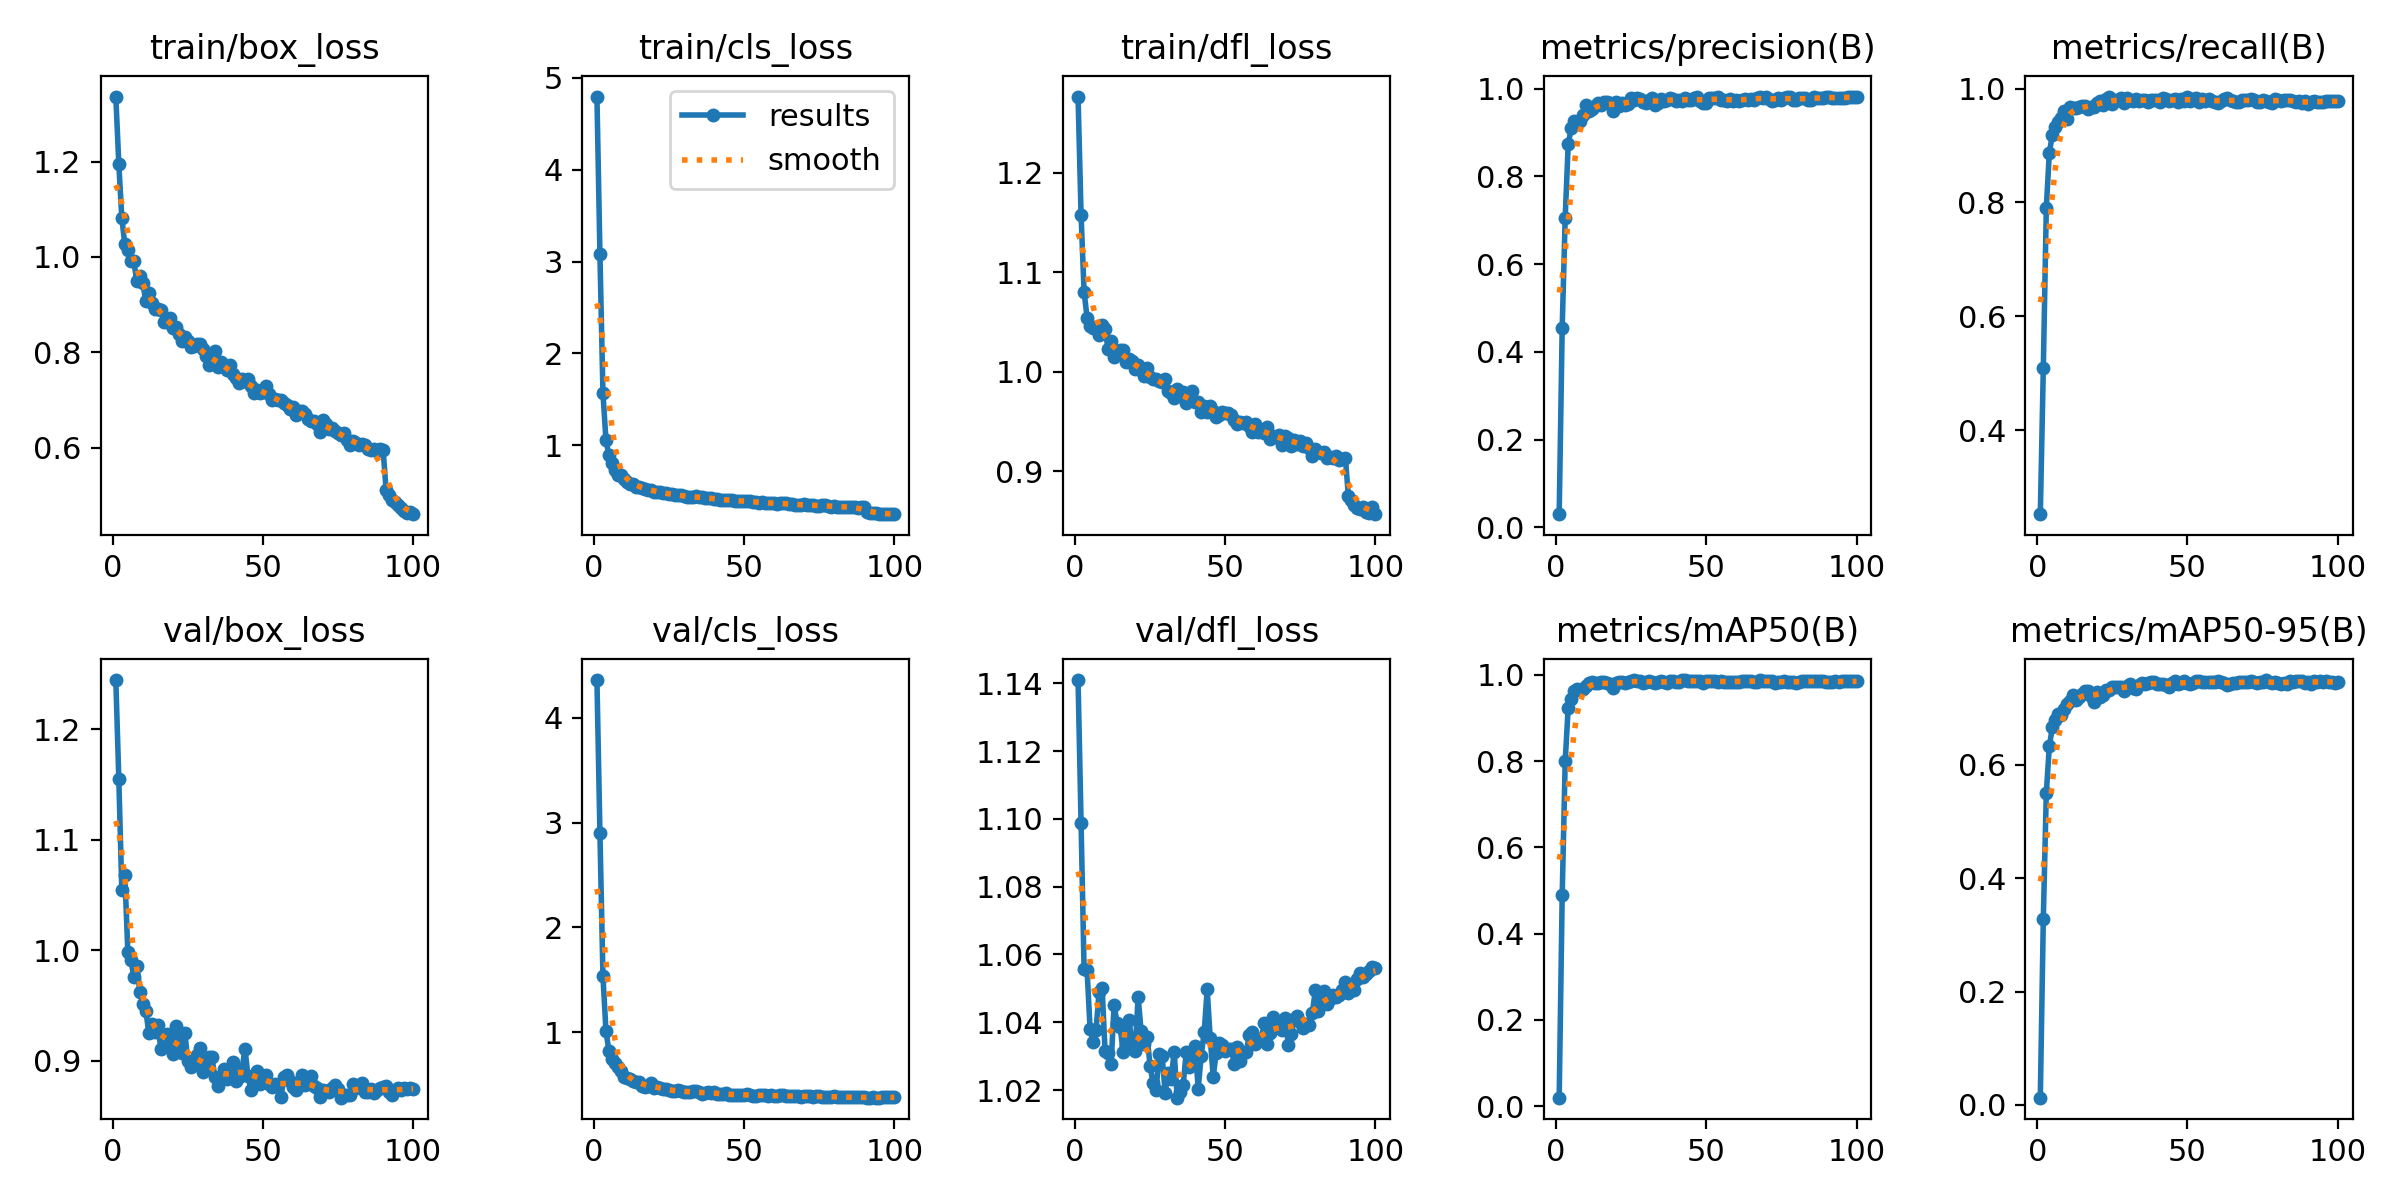

The file beside this chart, header and first rows:
epoch, time, train/box_loss, train/cls_loss, train/dfl_loss, metrics/precision(B), metrics/recall(B), metrics/mAP50(B), metrics/mAP50-95(B), val/box_loss, val/cls_loss, val/dfl_loss, lr/pg0, lr/pg1, lr/pg2
1, 46.3, 1.337, 4.797, 1.277, 0.03019, 0.2521, 0.01979, 0.01279, 1.245, 4.358, 1.141, 3.528e-05, 3.528e-05, 3.528e-05
2, 59.57, 1.195, 3.077, 1.158, 0.455, 0.5087, 0.4892, 0.3287, 1.155, 2.895, 1.099, 7.27723e-05, 7.27723e-05, 7.27723e-05
3, 71.61, 1.082, 1.569, 1.08, 0.7062, 0.7904, 0.7996, 0.5509, 1.054, 1.537, 1.056, 0.0001095, 0.0001095, 0.0001095
4, 86.15, 1.026, 1.056, 1.054, 0.8734, 0.887, 0.9245, 0.6328, 1.069, 1.017, 1.056, 0.0001455, 0.0001455, 0.0001455
5, 112.3, 1.016, 0.8903, 1.046, 0.9102, 0.9182, 0.9448, 0.6664, 0.9985, 0.8209, 1.038, 0.0001807, 0.0001807, 0.0001807
6, 123.3, 0.9909, 0.8034, 1.044, 0.9268, 0.9322, 0.9627, 0.6785, 0.9916, 0.7436, 1.034, 0.0002152, 0.0002152, 0.0002152
7, 138, 0.9909, 0.7249, 1.043, 0.925, 0.9413, 0.9664, 0.6897, 0.976, 0.707, 1.038, 0.0002489, 0.0002489, 0.0002489
8, 159.4, 0.9493, 0.6738, 1.037, 0.9259, 0.9479, 0.9645, 0.6886, 0.9858, 0.6662, 1.049, 0.0002736, 0.0002736, 0.0002736
9, 175.3, 0.9598, 0.6701, 1.047, 0.9391, 0.9599, 0.968, 0.6986, 0.9625, 0.6278, 1.05, 0.0002707, 0.0002707, 0.0002707
10, 189.1, 0.9444, 0.6368, 1.043, 0.9627, 0.9468, 0.9752, 0.708, 0.9516, 0.5752, 1.031, 0.0002678, 0.0002678, 0.0002678
11, 200.1, 0.9071, 0.6, 1.023, 0.9502, 0.9672, 0.9807, 0.7121, 0.9452, 0.5647, 1.031, 0.0002649, 0.0002649, 0.0002649
12, 221, 0.9249, 0.5811, 1.03, 0.9541, 0.9662, 0.9831, 0.7226, 0.9249, 0.5516, 1.028, 0.000262, 0.000262, 0.000262
13, 232.8, 0.9031, 0.58, 1.015, 0.9604, 0.9652, 0.9818, 0.7142, 0.9332, 0.5346, 1.045, 0.0002591, 0.0002591, 0.0002591
14, 250.4, 0.891, 0.5475, 1.018, 0.9677, 0.9672, 0.9815, 0.7206, 0.926, 0.5228, 1.04, 0.0002562, 0.0002562, 0.0002562
15, 263.6, 0.8918, 0.5495, 1.022, 0.9627, 0.9699, 0.983, 0.7244, 0.9322, 0.5226, 1.039, 0.0002533, 0.0002533, 0.0002533
16, 276.1, 0.8892, 0.5386, 1.022, 0.97, 0.9697, 0.9841, 0.7308, 0.9106, 0.4931, 1.031, 0.0002503, 0.0002503, 0.0002503
17, 289.8, 0.8635, 0.5195, 1.01, 0.9703, 0.9636, 0.9805, 0.7305, 0.9131, 0.4817, 1.033, 0.0002474, 0.0002474, 0.0002474
18, 301.5, 0.8644, 0.5104, 1.013, 0.9664, 0.9678, 0.9785, 0.7209, 0.9243, 0.4912, 1.041, 0.0002445, 0.0002445, 0.0002445
19, 316.1, 0.872, 0.5119, 1.011, 0.9501, 0.9677, 0.9705, 0.7108, 0.9216, 0.5131, 1.033, 0.0002416, 0.0002416, 0.0002416
20, 331.4, 0.8504, 0.4939, 1.003, 0.9696, 0.9746, 0.9819, 0.7283, 0.9059, 0.466, 1.032, 0.0002387, 0.0002387, 0.0002387
21, 345.2, 0.854, 0.4936, 1.007, 0.9611, 0.9786, 0.9826, 0.7197, 0.931, 0.481, 1.047, 0.0002358, 0.0002358, 0.0002358
22, 363.4, 0.8386, 0.4957, 1.002, 0.9679, 0.9713, 0.9829, 0.7237, 0.9161, 0.4742, 1.037, 0.0002329, 0.0002329, 0.0002329
23, 377.3, 0.8244, 0.4772, 0.9953, 0.9633, 0.9824, 0.9819, 0.7323, 0.9066, 0.4647, 1.034, 0.00023, 0.00023, 0.00023
24, 389.7, 0.832, 0.4754, 1.003, 0.9642, 0.9849, 0.9842, 0.7317, 0.9247, 0.4563, 1.036, 0.0002271, 0.0002271, 0.0002271
25, 408.7, 0.8232, 0.4651, 0.9951, 0.9781, 0.9722, 0.9856, 0.7379, 0.8995, 0.4469, 1.027, 0.0002241, 0.0002241, 0.0002241
26, 421.1, 0.8115, 0.4635, 0.9921, 0.974, 0.9807, 0.9876, 0.7382, 0.8946, 0.4375, 1.022, 0.0002212, 0.0002212, 0.0002212
27, 437.3, 0.8131, 0.4563, 0.9923, 0.9781, 0.9806, 0.9867, 0.7381, 0.8987, 0.4391, 1.02, 0.0002183, 0.0002183, 0.0002183
28, 458, 0.8183, 0.4577, 0.9907, 0.9759, 0.9832, 0.9867, 0.737, 0.9049, 0.4504, 1.031, 0.0002154, 0.0002154, 0.0002154
29, 475.8, 0.8171, 0.4557, 0.99, 0.9707, 0.9742, 0.9819, 0.7313, 0.9114, 0.4443, 1.03, 0.0002125, 0.0002125, 0.0002125
30, 488.3, 0.8066, 0.4433, 0.9925, 0.9676, 0.9833, 0.9833, 0.7393, 0.89, 0.4292, 1.019, 0.0002096, 0.0002096, 0.0002096
31, 504.6, 0.7926, 0.4377, 0.9803, 0.974, 0.9795, 0.9853, 0.7429, 0.8938, 0.4281, 1.025, 0.0002067, 0.0002067, 0.0002067
32, 519.8, 0.7739, 0.4331, 0.9783, 0.979, 0.9777, 0.9841, 0.7363, 0.9032, 0.4348, 1.023, 0.0002038, 0.0002038, 0.0002038
33, 530.8, 0.7784, 0.4321, 0.973, 0.9625, 0.9808, 0.982, 0.734, 0.9028, 0.4376, 1.031, 0.0002009, 0.0002009, 0.0002009
34, 550.8, 0.8034, 0.448, 0.9825, 0.9678, 0.979, 0.9841, 0.7411, 0.8848, 0.4373, 1.018, 0.0001979, 0.0001979, 0.0001979
35, 562.7, 0.7701, 0.4345, 0.9761, 0.9761, 0.9803, 0.9849, 0.7447, 0.8769, 0.4285, 1.019, 0.000195, 0.000195, 0.000195
36, 574.4, 0.7789, 0.4333, 0.9793, 0.973, 0.9802, 0.984, 0.7435, 0.8855, 0.4152, 1.021, 0.0001921, 0.0001921, 0.0001921
37, 592.9, 0.7734, 0.4288, 0.9684, 0.9732, 0.9771, 0.9804, 0.7437, 0.8928, 0.4207, 1.031, 0.0001892, 0.0001892, 0.0001892
38, 606.6, 0.7626, 0.4207, 0.9717, 0.9785, 0.9796, 0.9854, 0.746, 0.883, 0.4281, 1.027, 0.0001863, 0.0001863, 0.0001863
39, 621.7, 0.7725, 0.4279, 0.9807, 0.9765, 0.9793, 0.9851, 0.7458, 0.8848, 0.4264, 1.027, 0.0001834, 0.0001834, 0.0001834
40, 639.5, 0.754, 0.4134, 0.9697, 0.9712, 0.9799, 0.9839, 0.7421, 0.8987, 0.4336, 1.033, 0.0001805, 0.0001805, 0.0001805
41, 655.1, 0.7454, 0.4173, 0.9692, 0.9734, 0.9769, 0.9834, 0.743, 0.8819, 0.4126, 1.02, 0.0001776, 0.0001776, 0.0001776
42, 672.5, 0.7359, 0.4061, 0.9599, 0.9712, 0.9833, 0.9882, 0.7433, 0.8848, 0.4121, 1.03, 0.0001747, 0.0001747, 0.0001747
43, 684.3, 0.7447, 0.4062, 0.9658, 0.9782, 0.9811, 0.9879, 0.7416, 0.8912, 0.4142, 1.037, 0.0001718, 0.0001718, 0.0001718
44, 700.6, 0.7403, 0.4034, 0.9595, 0.9754, 0.9782, 0.987, 0.7382, 0.911, 0.4219, 1.05, 0.0001688, 0.0001688, 0.0001688
45, 711.5, 0.7437, 0.407, 0.9658, 0.9741, 0.9794, 0.986, 0.7451, 0.8862, 0.4081, 1.035, 0.0001659, 0.0001659, 0.0001659
46, 727.9, 0.7298, 0.3985, 0.9604, 0.9777, 0.9809, 0.9866, 0.7477, 0.8734, 0.4024, 1.024, 0.000163, 0.000163, 0.000163
47, 739.6, 0.7153, 0.3919, 0.9543, 0.9812, 0.9763, 0.9851, 0.7432, 0.8858, 0.4021, 1.031, 0.0001601, 0.0001601, 0.0001601
48, 756.1, 0.7198, 0.3929, 0.9565, 0.9728, 0.9818, 0.9852, 0.7444, 0.8902, 0.4022, 1.034, 0.0001572, 0.0001572, 0.0001572
49, 769.2, 0.7138, 0.3924, 0.9595, 0.9685, 0.9776, 0.9814, 0.7477, 0.8791, 0.4057, 1.033, 0.0001543, 0.0001543, 0.0001543
50, 784.1, 0.7161, 0.3901, 0.958, 0.9669, 0.9859, 0.9854, 0.7449, 0.886, 0.408, 1.032, 0.0001514, 0.0001514, 0.0001514
51, 799.6, 0.7282, 0.3947, 0.9588, 0.9797, 0.9773, 0.9851, 0.7431, 0.8872, 0.4103, 1.032, 0.0001485, 0.0001485, 0.0001485
52, 816.3, 0.7116, 0.3911, 0.9563, 0.9784, 0.9817, 0.9868, 0.7451, 0.8792, 0.4035, 1.032, 0.0001456, 0.0001456, 0.0001456
53, 836.1, 0.7, 0.379, 0.9514, 0.9799, 0.9827, 0.986, 0.7473, 0.876, 0.3982, 1.028, 0.0001426, 0.0001426, 0.0001426
54, 848.8, 0.7024, 0.3811, 0.9474, 0.9808, 0.976, 0.9848, 0.748, 0.8791, 0.3969, 1.033, 0.0001397, 0.0001397, 0.0001397
55, 859.8, 0.6998, 0.3755, 0.9498, 0.9744, 0.9824, 0.9855, 0.7461, 0.8777, 0.4026, 1.028, 0.0001368, 0.0001368, 0.0001368
56, 877.7, 0.6994, 0.3766, 0.9488, 0.9739, 0.9776, 0.9837, 0.7456, 0.8673, 0.3991, 1.031, 0.0001339, 0.0001339, 0.0001339
57, 891.3, 0.6936, 0.3706, 0.9495, 0.9731, 0.9824, 0.9848, 0.7461, 0.8854, 0.3989, 1.031, 0.000131, 0.000131, 0.000131
58, 904.7, 0.6896, 0.373, 0.945, 0.9776, 0.9786, 0.984, 0.7463, 0.8874, 0.3965, 1.036, 0.0001281, 0.0001281, 0.0001281
59, 916.8, 0.6813, 0.3695, 0.9393, 0.971, 0.9762, 0.984, 0.747, 0.8819, 0.3992, 1.037, 0.0001252, 0.0001252, 0.0001252
60, 931.4, 0.686, 0.3742, 0.9469, 0.9754, 0.9745, 0.9844, 0.7479, 0.8762, 0.3945, 1.033, 0.0001223, 0.0001223, 0.0001223
... 40 more rows
